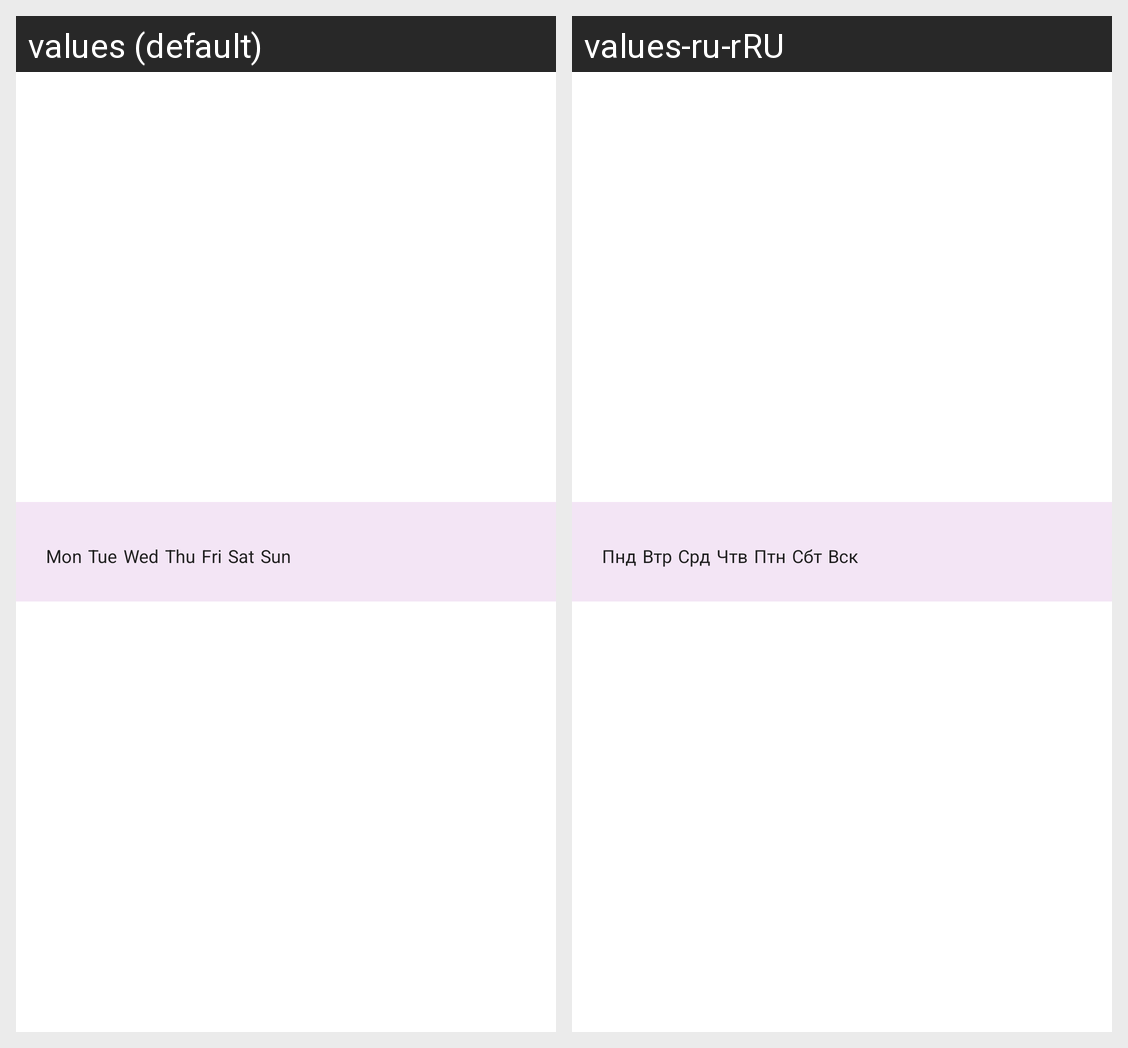

Locale-by-locale string values for the Android screen shown in this grid:
Android screen res/layout/rule_card.xml rendered under 2 locales, left to right: values (default), values-ru-rRU. Device: Nexus 5 (rendered at 1080×1920; each locale shown at half size, 540×960, under a caption strip naming it); theme Theme.UseTimeMotivator.
Strings drawn on this screen, with the default value and each locale's value (text and hints the layout hard-codes, and strings that could not be matched under every locale, appear in the picture but are not listed):

monday_cut
  values: Mon
  values-ru-rRU: Пнд

tuesday_cut
  values: Tue
  values-ru-rRU: Втр

wednesday_cut
  values: Wed
  values-ru-rRU: Срд

thursday_cut
  values: Thu
  values-ru-rRU: Чтв

friday_cut
  values: Fri
  values-ru-rRU: Птн

saturday_cut
  values: Sat
  values-ru-rRU: Сбт

sunday_cut
  values: Sun
  values-ru-rRU: Вск
